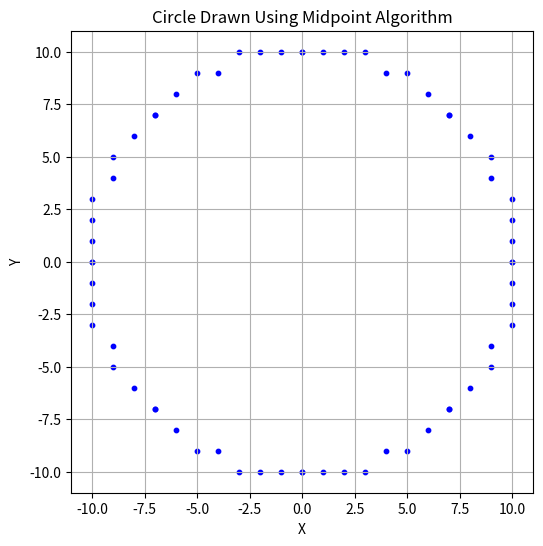

Source code (Python):
import matplotlib.pyplot as plt 
# Midpoint Circle Drawing Algorithm 
def draw_circle_midpoint(center, radius): 
    x_center, y_center = center
    x = 0 
    y = radius 
    d = 1 - radius  # Initial decision parameter 
    points = []  # To store points to be plotted 
    points.extend(get_circle_points(x_center, y_center, x, y))  # Plot initial points 
    print_circle_points(x_center, y_center, x, y)  # Print initial points 
    while x < y: 
        if d < 0:  # Midpoint is inside the circle 
            d = d + 2 * x + 3 
        else:  # Midpoint is outside or on the circle 
            d = d + 2 * (x - y) + 5 
            y -= 1 
        x += 1 
        points.extend(get_circle_points(x_center, y_center, x, y)) 
        print_circle_points(x_center, y_center, x, y)  # Print calculated points 
    return points 


# Function to calculate symmetric points 
def get_circle_points(xc, yc, x, y): 
    return [ 
        (xc + x, yc + y), (xc - x, yc + y), 
        (xc + x, yc - y), (xc - x, yc - y), 
        (xc + y, yc + x), (xc - y, yc + x), 
        (xc + y, yc - x), (xc - y, yc - x) 
    ] 


# Function to print symmetric points 
def print_circle_points(xc, yc, x, y): 
    points = get_circle_points(xc, yc, x, y) 
    for point in points:
          print(f"Point: {point}") 


# Main program 
def main(): 
    center = (0, 0)  # Center of the circle 
    radius = 10  # Radius of the circle 
    # Get points using the Midpoint Circle Algorithm 
    circle_points = draw_circle_midpoint(center, radius) 
    # Separate x and y coordinates for plotting 
    x_coords, y_coords = zip(*circle_points) 
    # Plot the circle 
    plt.figure(figsize=(6, 6)) 
    plt.scatter(x_coords, y_coords, s=10, color="blue")  # Plot points 
    plt.gca().set_aspect('equal', adjustable='box')  # Keep aspect ratio 
    plt.title("Circle Drawn Using Midpoint Algorithm") 
    plt.xlabel("X") 
    plt.ylabel("Y") 
    plt.grid(True) 
    plt.show() 
if __name__ == "__main__": 
    main()